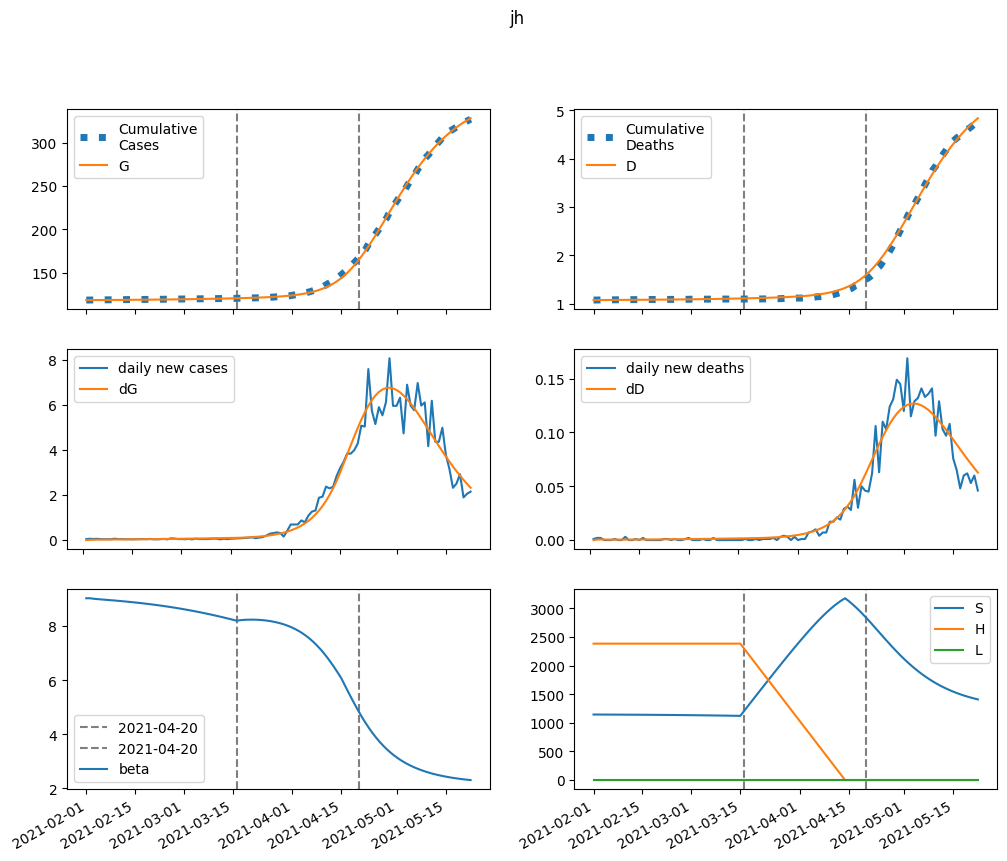

Values plotted in this chart, from the file beside it:
series, 2021-02-01, 2021-02-02, 2021-02-03, 2021-02-04, 2021-02-05, 2021-02-06, 2021-02-07, 2021-02-08, 2021-02-09, 2021-02-10, 2021-02-11, 2021-02-12, 2021-02-13, 2021-02-14, 2021-02-15, 2021-02-16, 2021-02-17, 2021-02-18, 2021-02-19, 2021-02-20, 2021-02-21, 2021-02-22, 2021-02-23
S, 1145882, 1145449, 1145110, 1144816, 1144539, 1144266, 1143989, 1143704, 1143409, 1143103, 1142783, 1142450, 1142102, 1141740, 1141362, 1140968, 1140558, 1140130, 1139684, 1139221, 1138738, 1138235, 1137712
E, 0.0, 433, 680.1, 830.9, 932.1, 1008, 1072, 1130, 1186, 1242, 1299, 1358, 1419, 1481, 1546, 1613, 1683, 1755, 1830, 1907, 1987, 2070, 2155
I, 143, 90.8, 67.14, 57.52, 54.72, 55.15, 57.09, 59.72, 62.66, 65.76, 68.95, 72.23, 75.59, 79.05, 82.62, 86.31, 90.12, 94.06, 98.15, 102.4, 106.8, 111.3, 116
A, 1237, 990.9, 875.4, 829.8, 821.9, 834.7, 859.3, 891.2, 927.7, 967.5, 1010, 1055, 1102, 1151, 1202, 1256, 1311, 1368, 1428, 1490, 1555, 1621, 1690
IH, 0.0, 23.6, 27.48, 25.63, 23.06, 21.24, 20.35, 20.19, 20.55, 21.22, 22.09, 23.07, 24.14, 25.26, 26.42, 27.62, 28.87, 30.16, 31.49, 32.87, 34.3, 35.78, 37.31
IN, 28.59, 55.75, 71.12, 81, 88.46, 94.99, 101.3, 107.6, 114.2, 121.1, 128.2, 135.6, 143.2, 151.2, 159.5, 168.1, 176.9, 186.1, 195.7, 205.5, 215.7, 226.3, 237.3
D, 1072, 1072, 1072, 1073, 1074, 1074, 1074, 1075, 1075, 1076, 1076, 1077, 1077, 1077, 1078, 1078, 1079, 1080, 1080, 1081, 1082, 1082, 1083
R, 0.0, 248, 458.8, 649.2, 830.1, 1009, 1189, 1375, 1567, 1767, 1975, 2193, 2420, 2658, 2906, 3165, 3436, 3719, 4015, 4323, 4645, 4981, 5332
G, 118692, 118692, 118701, 118716, 118735, 118755, 118777, 118800, 118825, 118851, 118878, 118907, 118937, 118968, 119000, 119034, 119069, 119106, 119144, 119184, 119226, 119270, 119315
H, 2384795, 2384795, 2384795, 2384795, 2384795, 2384795, 2384795, 2384795, 2384795, 2384795, 2384795, 2384795, 2384795, 2384795, 2384795, 2384795, 2384795, 2384795, 2384795, 2384795, 2384795, 2384795, 2384795
L, 0.0, 0.0, 0.0, 0.0, 0.0, 0.0, 0.0, 0.0, 0.0, 0.0, 0.0, 0.0, 0.0, 0.0, 0.0, 0.0, 0.0, 0.0, 0.0, 0.0, 0.0, 0.0, 0.0
beta, 9.031, 9.031, 9.014, 9.001, 8.99, 8.979, 8.969, 8.958, 8.948, 8.936, 8.925, 8.913, 8.9, 8.887, 8.874, 8.86, 8.845, 8.83, 8.815, 8.798, 8.781, 8.764, 8.746
